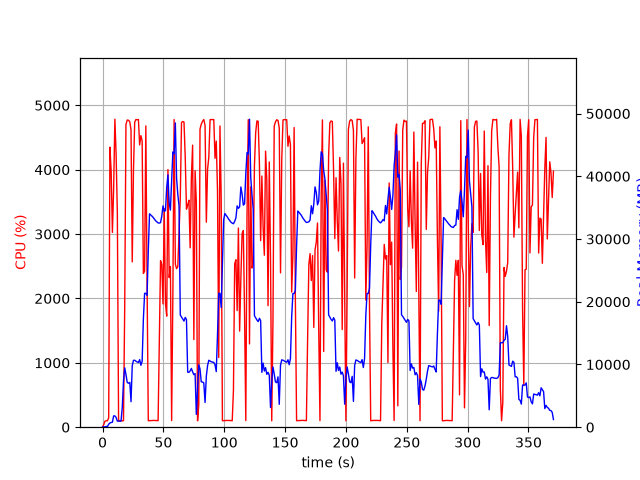

The data file committed next to this chart (first rows):
elapsed_time, nproc, cpu, mem_real, mem_virtual
4.673004150390625e-05, 1, 0.0, 12.04, 3187
1.008, 2, 41.7, 54.49, 172.1
2.018, 1, 94.1, 59.4, 159
3.028, 1, 99.9, 117.4, 235
4.038, 1, 100.0, 102.4, 771.1
5.047, 1, 146.7, 475, 4478
6.057, 1, 4350, 667.5, 5182
7.079, 1, 3978, 747.5, 5218
8.1, 1, 3025, 798, 5802
9.11, 1, 3701, 1802, 7082
10.13, 1, 4784, 1802, 7082
11.15, 1, 4235, 1552, 8618
12.17, 1, 3315, 969.3, 9690
13.18, 1, 99.2, 970.3, 9690
14.18, 1, 100.3, 970.3, 9690
15.19, 1, 100.3, 970.3, 9690
16.2, 1, 99.3, 3114, 25368
17.2, 1, 101.2, 7322, 25368
18.21, 1, 1860, 9464, 25368
19.24, 1, 4701, 8397, 25494
20.27, 1, 4771, 7143, 25494
21.33, 1, 4768, 7005, 25494
22.38, 1, 4744, 7149, 25615
23.39, 1, 4620, 4065, 26394
24.4, 1, 2568, 9799, 26408
25.41, 1, 3985, 10653, 26408
26.42, 1, 4738, 10673, 26408
27.43, 1, 4780, 10523, 26408
28.45, 1, 4774, 10404, 26408
29.47, 1, 4780, 10313, 26408
30.49, 1, 4384, 10785, 26408
31.51, 1, 4529, 9870, 26408
32.53, 1, 4448, 10481, 28528
33.56, 1, 2388, 17248, 41702
34.56, 1, 2426, 21346, 41702
35.57, 1, 4680, 21346, 41702
36.58, 1, 2243, 21030, 62182
37.59, 1, 100.2, 28092, 62182
38.6, 1, 102.3, 34021, 62182
39.61, 1, 102.2, 33835, 62182
40.61, 1, 104.2, 33655, 62182
41.62, 1, 105.2, 33433, 62182
42.63, 1, 105.2, 33169, 62182
43.64, 1, 103.2, 32910, 62182
44.64, 1, 103.3, 32739, 62182
45.65, 1, 101.3, 32567, 62182
46.66, 1, 1334, 32542, 62182
47.66, 1, 2586, 32616, 62182
48.67, 1, 2528, 33654, 62182
49.68, 1, 1915, 35289, 62182
50.7, 1, 3397, 34413, 62182
51.72, 1, 1918, 34523, 86758
52.73, 1, 1725, 38249, 86758
53.74, 1, 4002, 40242, 86758
54.75, 1, 2325, 35688, 86758
55.76, 1, 2492, 34620, 86758
56.77, 1, 103.1, 39240, 86758
57.78, 1, 2047, 43885, 86758
58.8, 1, 4778, 43575, 86758
59.82, 1, 2531, 48508, 86758
... 306 more rows
